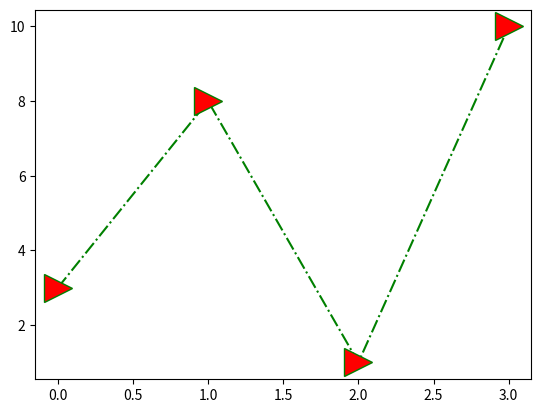

Generate this figure with matplotlib:
import matplotlib.pyplot as plt
import numpy as np

ypoints = np.array([3, 8, 1, 10])

plt.plot(ypoints, "g>-.", ms=20, mfc="r")
plt.show()
